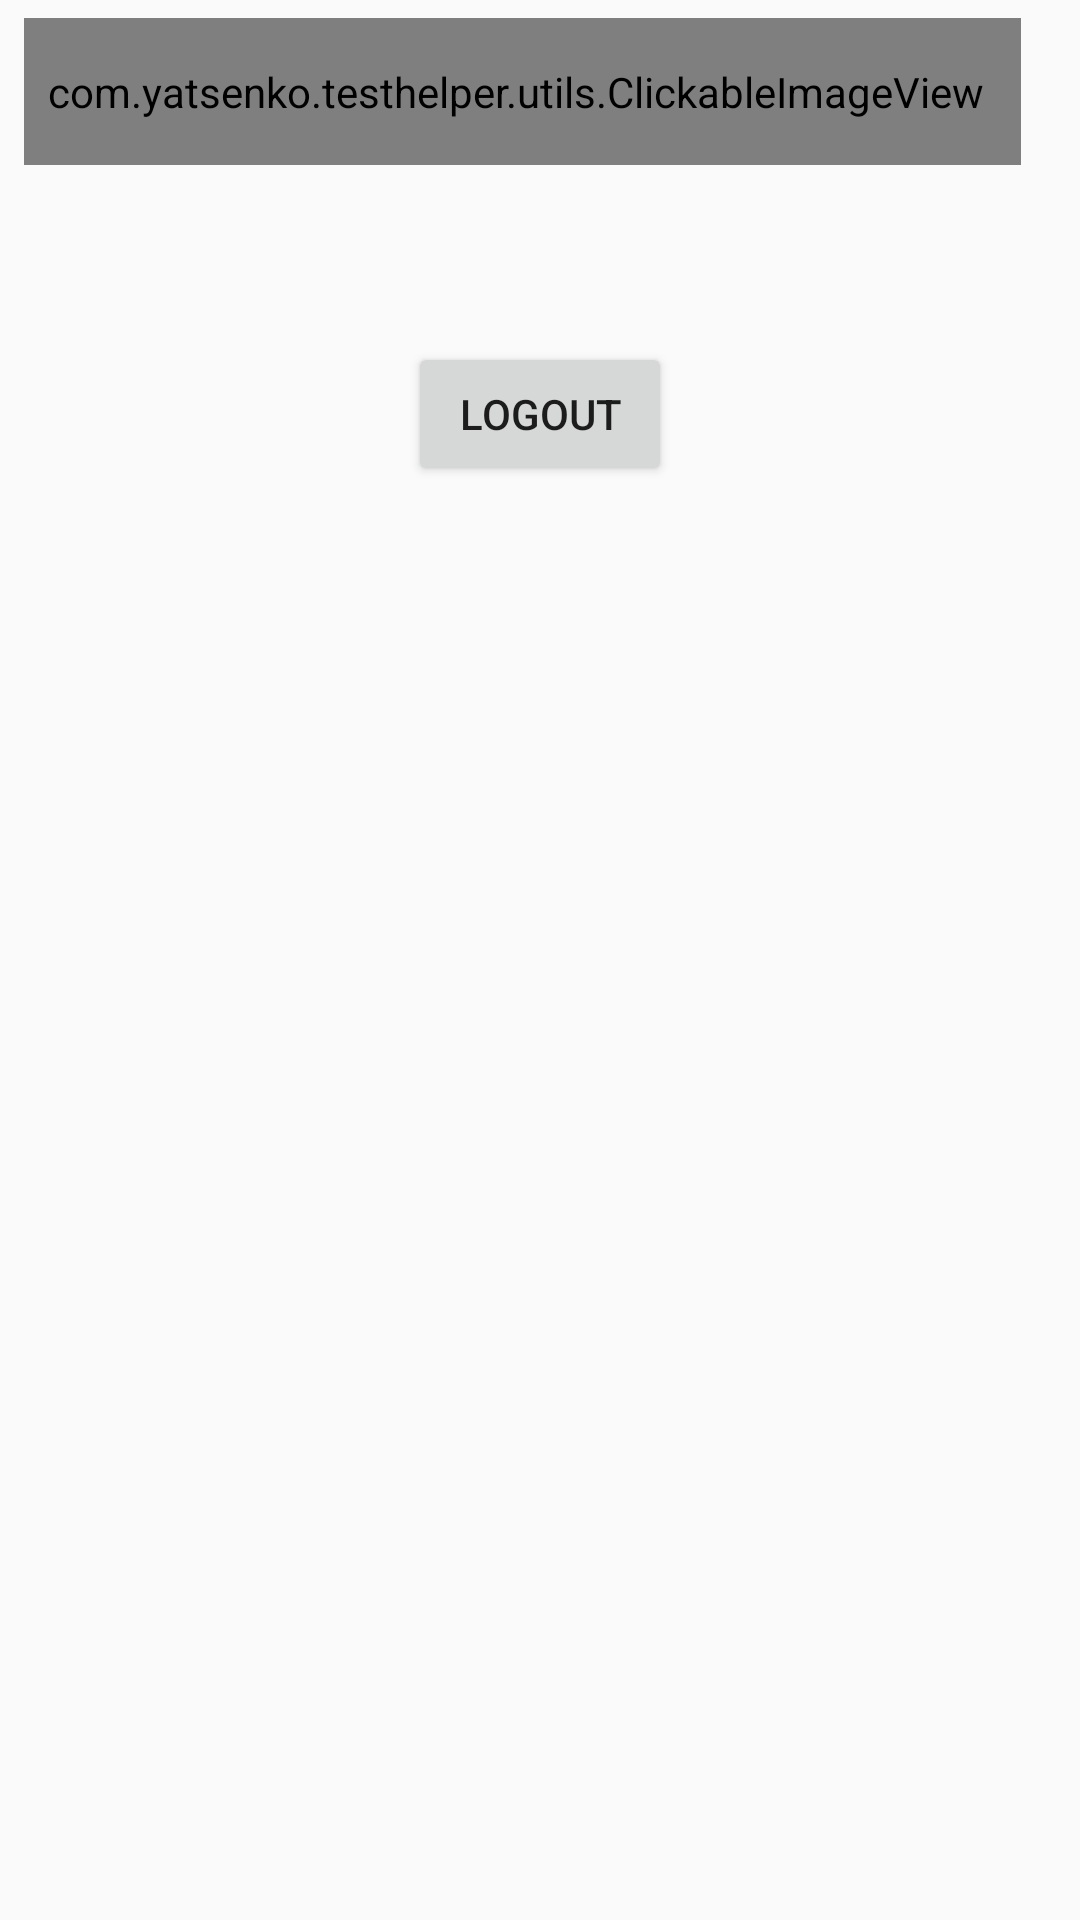

The Android layout XML behind this screen, and the referenced resources:
<!-- AndroidManifest.xml: application theme Theme.TestHelper -->
<!-- res/layout/fragment_settings.xml -->
<?xml version="1.0" encoding="utf-8"?>
<androidx.constraintlayout.widget.ConstraintLayout xmlns:android="http://schemas.android.com/apk/res/android"
    xmlns:app="http://schemas.android.com/apk/res-auto"
    xmlns:tools="http://schemas.android.com/tools"
    android:layout_width="match_parent"
    android:layout_height="match_parent">

    <com.yatsenko.testhelper.utils.ClickableImageView
        android:id="@+id/ivSettingsBack"
        style="@style/AppTheme.Btn.DefaultBackNavigationDark"
        android:layout_width="wrap_content"
        android:layout_height="0dp"
        android:layout_marginStart="8dp"
        android:layout_marginTop="2dp"
        app:layout_constraintBottom_toBottomOf="@+id/settingsTitle"
        app:layout_constraintStart_toStartOf="parent"
        app:layout_constraintTop_toTopOf="@+id/settingsTitle"
        app:srcCompat="@drawable/ic_arrow_left" />

    <androidx.appcompat.widget.AppCompatTextView
        android:id="@+id/settingsTitle"
        style="@style/DefaultDarkTitle"
        android:layout_width="0dp"
        android:layout_height="wrap_content"
        android:layout_marginStart="8dp"
        android:layout_marginTop="4dp"
        app:layout_constraintStart_toEndOf="@+id/ivSettingsBack"
        app:layout_constraintTop_toTopOf="parent"
        tools:text="@string/settings" />

    <androidx.appcompat.widget.AppCompatTextView
        android:id="@+id/tvUserName"
        android:layout_width="wrap_content"
        android:layout_height="wrap_content"
        android:layout_marginStart="16dp"
        android:layout_marginTop="24dp"
        android:layout_marginEnd="16dp"
        android:textColor="@color/primaryTextColor"
        android:textSize="20sp"
        app:layout_constraintEnd_toEndOf="parent"
        app:layout_constraintStart_toStartOf="parent"
        app:layout_constraintTop_toBottomOf="@+id/settingsTitle"
        tools:text="UserName" />

    <androidx.appcompat.widget.AppCompatButton
        android:id="@+id/btnLogOut"
        android:layout_width="wrap_content"
        android:layout_height="wrap_content"
        android:layout_marginTop="8dp"
        android:text="@string/log_out"
        app:layout_constraintEnd_toEndOf="parent"
        app:layout_constraintStart_toStartOf="parent"
        app:layout_constraintTop_toBottomOf="@+id/tvUserName"
        tools:ignore="TouchTargetSizeCheck" />
</androidx.constraintlayout.widget.ConstraintLayout>
<!-- resources referenced by this layout -->
<resources>
  <color name="primaryTextColor">#292929</color>
  <!-- drawable ic_arrow_left (drawable) -->
  <vector xmlns:android="http://schemas.android.com/apk/res/android"
      android:width="24dp"
      android:height="24dp"
      android:viewportWidth="48"
      android:viewportHeight="48"
      android:tint="@color/primaryTextColor">
    <path
        android:fillColor="@color/primaryTextColor"
        android:pathData="M32.75,44 L12.75,24 32.75,4 35.55,6.85 18.4,24 35.55,41.15Z"/>
  </vector>
  <string name="log_out">Logout</string>
  <string name="settings">Settings</string>
  <style name="AppTheme.Btn.DefaultBackNavigationDark" parent="AppTheme.Btn.DefaultClick">
          <item name="android:paddingStart">8dp</item>
          <item name="android:paddingEnd">12dp</item>
          <item name="android:paddingTop">8dp</item>
          <item name="android:paddingBottom">8dp</item>
          <item name="android:cropToPadding">true</item>
      </style>
  <style name="DefaultDarkTitle" parent="AppTheme">
          <item name="android:textAlignment">textStart</item>
          <item name="android:textColor">@color/primaryTextColor</item>
          <item name="android:textSize">20sp</item>
          <item name="android:paddingTop">12dp</item>
          <item name="android:paddingBottom">12dp</item>
      </style>
  <style name="Theme.TestHelper" parent="Theme.AppCompat.DayNight.NoActionBar">
          
          <item name="colorPrimary">@color/purple_500</item>
          <item name="colorPrimaryVariant">@color/purple_700</item>
          <item name="colorOnPrimary">@color/white</item>
          
          <item name="colorSecondary">@color/teal_200</item>
          <item name="colorSecondaryVariant">@color/teal_700</item>
          <item name="colorOnSecondary">@color/black</item>
          
          <item name="android:statusBarColor" tools:targetApi="l">?attr/colorPrimaryVariant</item>
          
      </style>
  <style name="AppTheme.Btn.DefaultClick" parent="AppTheme.Btn">
          <item name="android:foreground">?android:attr/selectableItemBackground</item>
      </style>
  <style name="AppTheme" />
  <color name="purple_500">#FF6200EE</color>
  <color name="purple_700">#FF3700B3</color>
  <color name="white">#FFFFFFFF</color>
  <color name="teal_200">#FF03DAC5</color>
  <color name="teal_700">#FF018786</color>
  <color name="black">#FF000000</color>
  <style name="AppTheme.Btn" />
</resources>
